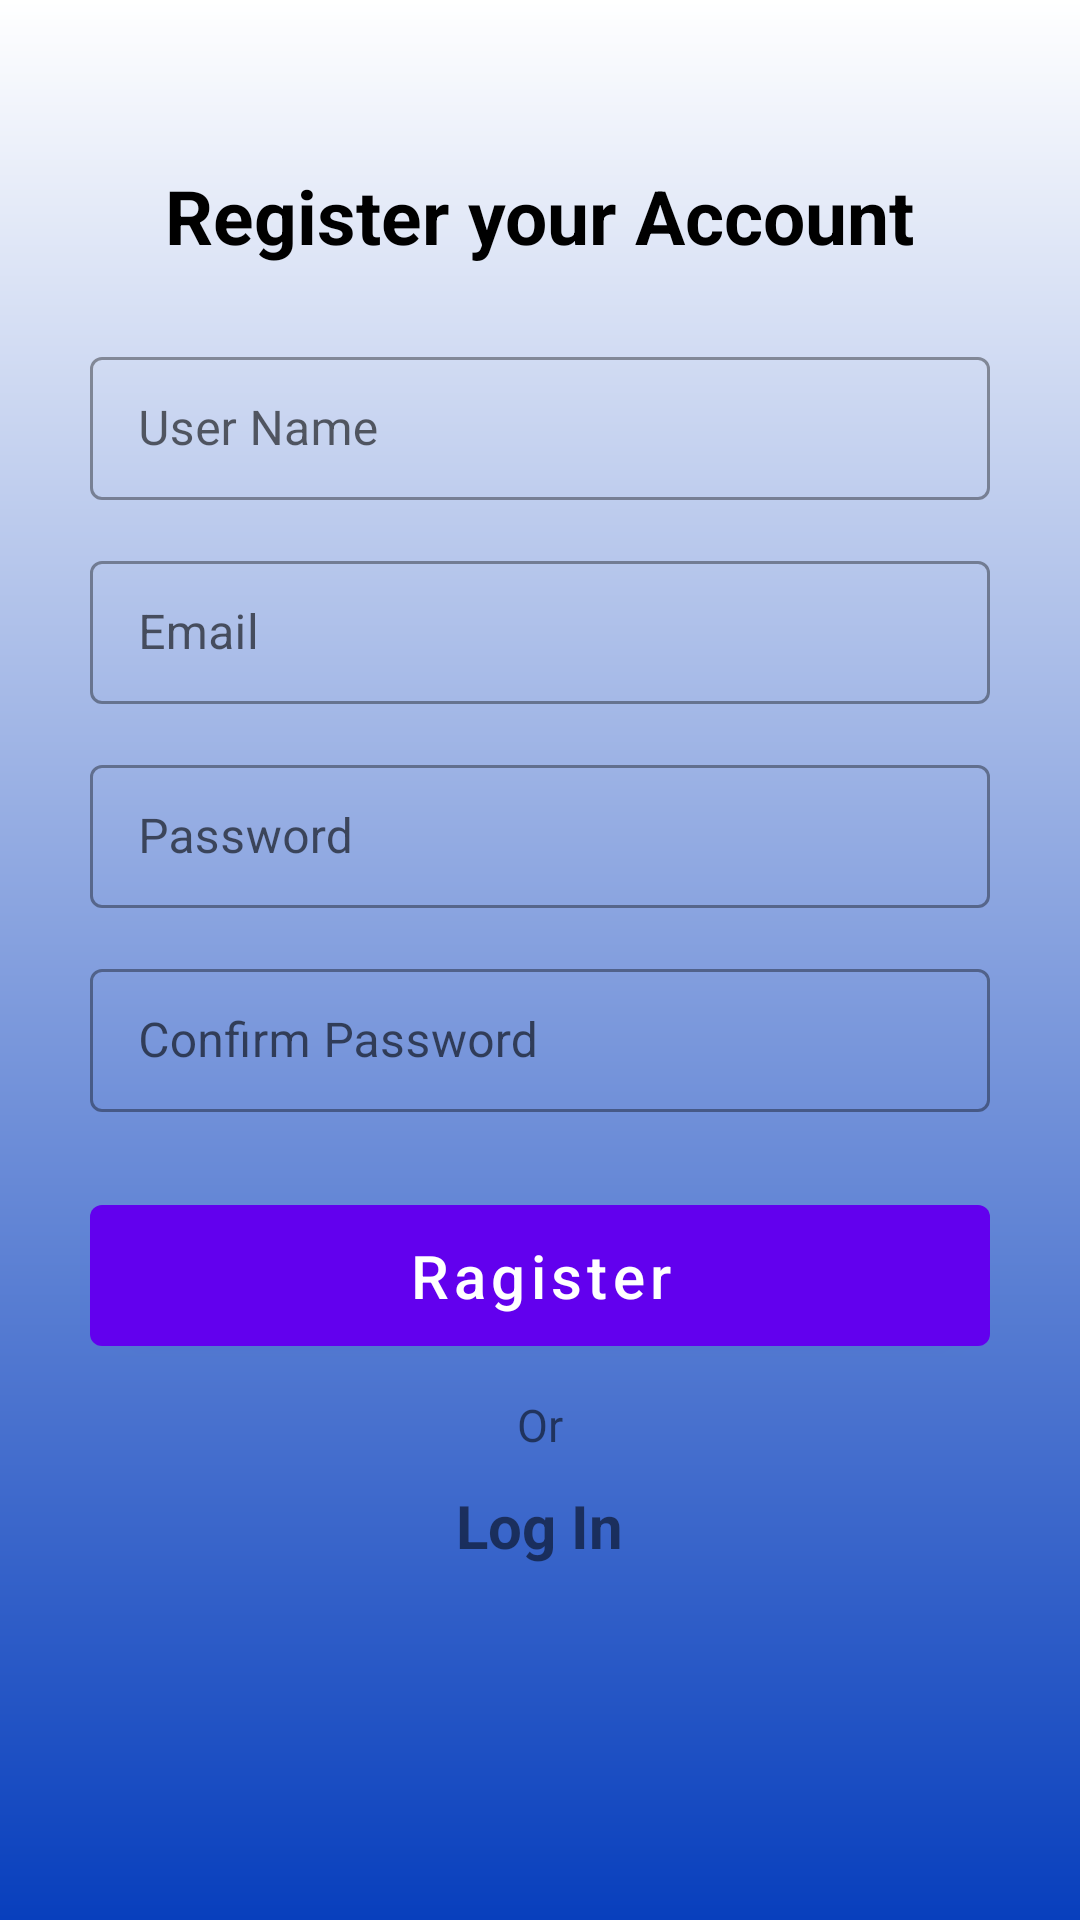

The Android layout XML behind this screen, and the referenced resources:
<!-- AndroidManifest.xml: application theme Theme.MakeMyTrip -->
<!-- res/layout/activity_signin2.xml -->
<?xml version="1.0" encoding="utf-8"?>
<LinearLayout xmlns:android="http://schemas.android.com/apk/res/android"
    xmlns:app="http://schemas.android.com/apk/res-auto"
    xmlns:tools="http://schemas.android.com/tools"
    android:layout_width="match_parent"
    android:layout_height="match_parent"
    android:background="@drawable/bg_color"
    android:orientation="vertical"
    android:padding="30dp"
    tools:context=".Signin_Activity2">

    <TextView
        android:layout_width="wrap_content"
        android:layout_height="wrap_content"
        android:layout_gravity="center_horizontal"
        android:layout_marginVertical="25dp"
        android:text="Register your Account"
        android:textColor="@color/black"
        android:textSize="25sp"
        android:textStyle="bold"

        />

    <com.google.android.material.textfield.TextInputLayout
        style="@style/Widget.MaterialComponents.TextInputLayout.OutlinedBox.Dense"
        android:layout_width="match_parent"
        android:layout_height="wrap_content"
        android:layout_marginBottom="15dp"
        android:hint="User Name">

        <com.google.android.material.textfield.TextInputEditText
            android:id="@+id/username_id"
            android:layout_width="match_parent"
            android:layout_height="wrap_content"
            android:backgroundTint="@color/white"
            android:inputType="text" />
    </com.google.android.material.textfield.TextInputLayout>


    <com.google.android.material.textfield.TextInputLayout
        style="@style/Widget.MaterialComponents.TextInputLayout.OutlinedBox.Dense"
        android:layout_width="match_parent"
        android:layout_height="wrap_content"
        android:layout_marginBottom="15dp"
        android:hint="Email">

        <com.google.android.material.textfield.TextInputEditText
            android:id="@+id/Email_id"
            android:layout_width="match_parent"
            android:layout_height="wrap_content"
            android:backgroundTint="@color/white"
            android:inputType="textEmailAddress" />
    </com.google.android.material.textfield.TextInputLayout>

    <com.google.android.material.textfield.TextInputLayout
        style="@style/Widget.MaterialComponents.TextInputLayout.OutlinedBox.Dense"
        android:layout_width="match_parent"
        android:layout_height="wrap_content"
        android:layout_marginBottom="15dp"
        android:hint="Password">

        <com.google.android.material.textfield.TextInputEditText
            android:id="@+id/Password_id"
            android:layout_width="match_parent"
            android:layout_height="wrap_content"
            android:backgroundTint="@color/white"
            android:inputType="numberPassword" />
    </com.google.android.material.textfield.TextInputLayout>

    <com.google.android.material.textfield.TextInputLayout
        style="@style/Widget.MaterialComponents.TextInputLayout.OutlinedBox.Dense"
        android:layout_width="match_parent"
        android:layout_height="wrap_content"
        android:layout_marginBottom="25dp"
        android:hint="Confirm Password">

        <com.google.android.material.textfield.TextInputEditText
            android:id="@+id/Confirm_password_id"
            android:layout_width="match_parent"
            android:layout_height="wrap_content"
            android:backgroundTint="@color/white"
            android:inputType="numberPassword" />
    </com.google.android.material.textfield.TextInputLayout>

    <com.google.android.material.button.MaterialButton
        android:id="@+id/register_btn_id"
        android:layout_width="match_parent"
        android:layout_height="wrap_content"
        android:hint="Ragister"
        android:padding="10dp"
        android:textColorHint="@color/white"
        android:textSize="20sp" />

    <TextView
        android:layout_width="wrap_content"
        android:layout_height="wrap_content"
        android:layout_gravity="center_horizontal"
        android:layout_marginTop="10dp"
        android:text="Or"
        android:textSize="15sp" />

    <com.google.android.material.textview.MaterialTextView
        android:id="@+id/logintext_id"
        android:layout_width="wrap_content"
        android:layout_height="wrap_content"
        android:layout_gravity="center_horizontal"
        android:layout_marginTop="10dp"
        android:text="Log In"
        android:textSize="20sp"
        android:textStyle="bold" />

</LinearLayout>
<!-- resources referenced by this layout -->
<resources>
  <color name="black">#FF000000</color>
  <color name="white">#FFFFFFFF</color>
  <!-- drawable bg_color (drawable) -->
  <?xml version="1.0" encoding="utf-8"?>
  <shape android:shape="rectangle" xmlns:android="http://schemas.android.com/apk/res/android">
  
      <gradient android:startColor="#083fbd"
          android:endColor="@color/white"
          android:angle="90"
          android:type="linear"
        />
  </shape>
  <style name="Theme.MakeMyTrip" parent="Theme.MaterialComponents.DayNight.NoActionBar">
          
          <item name="colorPrimary">@color/purple_500</item>
          <item name="colorPrimaryVariant">@color/purple_700</item>
          <item name="colorOnPrimary">@color/white</item>
          
          <item name="colorSecondary">@color/teal_200</item>
          <item name="colorSecondaryVariant">@color/teal_700</item>
          <item name="colorOnSecondary">@color/black</item>
          
          <item name="android:statusBarColor">?attr/colorPrimaryVariant</item>
          
      </style>
  <color name="purple_500">#FF6200EE</color>
  <color name="purple_700">#083fbd</color>
  <color name="teal_200">#FF03DAC5</color>
  <color name="teal_700">#FF018786</color>
</resources>
